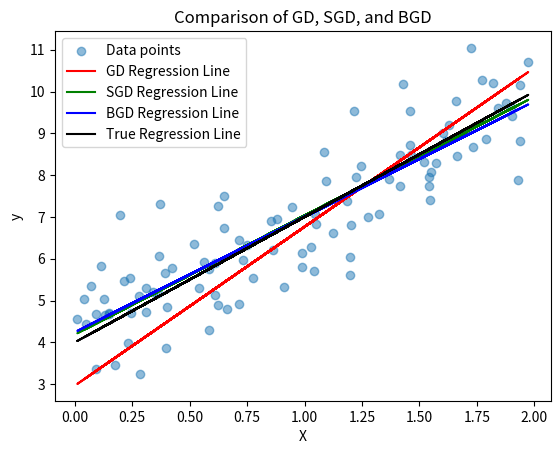

Write the Python code that produced this figure.
import numpy as np
import time
import matplotlib.pyplot as plt

print(
    """
In the previous example, we saw that logistic regression is an effective method
for binary classification. Now, we'll take a look at a handful of different
gradient descent methods that can be used to optimize the parameters of a
model. Each of these methods has its own strengths and weaknesses, and the
choice of which to use will depend on the specific problem at hand.
"""
)

# just generating some fake data...
np.random.seed(42)
X = 2 * np.random.rand(100, 1)
y = 4 + 3 * X + np.random.randn(100, 1)

# now we'll add the bias term: the reason we need to do that for this
# example is because we want to use the same code for all three gradient
# descent methods, and the bias term is not automatically added when we
# use the normal equation to solve for the parameters. In real life, you
# would probably just use a library like scikit-learn to calculate the
# parameters for you, and it would take care of the bias term for you.
X_b = np.c_[np.ones((100, 1)), X]


# Function to calculate Mean Squared Error (MSE)
def calculate_mse(X, y, theta):
    m = len(y)
    predictions = X.dot(theta)
    mse = np.sum((predictions - y) ** 2) / m
    return mse


print(
    """
One common method for optimizing the parameters of a model is called gradient
descent. The idea behind gradient descent is to iteratively update the
parameters in the direction that minimizes the cost function. The cost function
is a measure of how well the model is performing, and the goal is to find the
parameters that minimize this cost function.
"""
)


def gradient_descent(X, y, learning_rate, iterations):
    m, n = X.shape
    theta = np.random.randn(n, 1)

    for _ in range(iterations):
        gradients = 2 / m * X.T.dot(X.dot(theta) - y)
        theta = theta - learning_rate * gradients

    return theta


print(
    """
Another method for optimizing the parameters of a model is called stochastic
gradient descent. The idea behind stochastic gradient descent is similar to
that of gradient descent, but instead of using the entire dataset to calculate
the gradients at each iteration, we use a single random data point. This can
lead to faster convergence, but it can also be more noisy.
"""
)


def stochastic_gradient_descent(X, y, learning_rate, iterations):
    m, n = X.shape
    theta = np.random.randn(n, 1)

    for _ in range(iterations):
        for i in range(m):
            random_index = np.random.randint(m)
            xi = X[random_index : random_index + 1]
            yi = y[random_index : random_index + 1]
            gradients = 2 * xi.T.dot(xi.dot(theta) - yi)
            theta = theta - learning_rate * gradients

    return theta


print(
    """
A third method for optimizing the parameters of a model is called batch
gradient descent. The idea behind batch gradient descent is to use the entire
dataset to calculate the gradients at each iteration. This can lead to more
stable convergence. However, it can also be slower, especially for large
datasets. We likely won't observe that here though, our dataset is pretty
small.
"""
)


def batch_gradient_descent(X, y, learning_rate, iterations, batch_size):
    m, n = X.shape
    theta = np.random.randn(n, 1)

    for _ in range(iterations):
        for i in range(0, m, batch_size):
            xi = X[i : i + batch_size]
            yi = y[i : i + batch_size]
            gradients = 2 / batch_size * xi.T.dot(xi.dot(theta) - yi)
            theta = theta - learning_rate * gradients

    return theta


print(
    """
With our three gradient descent methods implemented, we can now apply them to
our dataset and compare the results. We'll use the same learning rate and
number of iterations for each method, and we'll also use the same batch size
for the batch gradient descent method. We'll then print the final parameters
for each method and plot the data along with the regression lines that were
learned by each method.

We need to start by defining the learning rate, number of iterations, and batch
size. These are 'hyperparameters' that need to be tuned for each specific
problem, and they can have a big impact on the performance of the model. In
practice, we would typically use techniques like cross-validation to find the
best values for these hyperparameters, but for now we'll just use some
reasonable values.
"""
)
learning_rate = 0.01
iterations = 100
batch_size = 10

# Apply gradient descent methods
theta_gd_start_time = time.time()
theta_gd = gradient_descent(X_b, y, learning_rate, iterations)
theta_gd_end_time = time.time()
print("Time taken for GD: ", theta_gd_end_time - theta_gd_start_time)

theta_sgd_start_time = time.time()
theta_sgd = stochastic_gradient_descent(X_b, y, learning_rate, iterations)
theta_sgd_end_time = time.time()
print("Time taken for SGD: ", theta_sgd_end_time - theta_sgd_start_time)

theta_bgd_start_time = time.time()
theta_bgd = batch_gradient_descent(X_b, y, learning_rate, iterations, batch_size)
theta_bgd_end_time = time.time()
print("Time taken for BGD: ", theta_bgd_end_time - theta_bgd_start_time)

# Print the final parameters
print("True parameters: [4, 3]")
print("Gradient Descent (GD) parameters:", theta_gd.flatten())
print("Stochastic Gradient Descent (SGD) parameters:", theta_sgd.flatten())
print("Batch Gradient Descent (BGD) parameters:", theta_bgd.flatten())

# Plot the data and the regression lines
plt.scatter(X, y, alpha=0.5, label="Data points")
plt.plot(X, X_b.dot(theta_gd), label="GD Regression Line", color="red")
plt.plot(X, X_b.dot(theta_sgd), label="SGD Regression Line", color="green")
plt.plot(X, X_b.dot(theta_bgd), label="BGD Regression Line", color="blue")

# plot the true line
plt.plot(X, 4 + 3 * X, label="True Regression Line", color="black")

plt.title("Comparison of GD, SGD, and BGD")
plt.xlabel("X")
plt.ylabel("y")
plt.legend()
plt.show()
